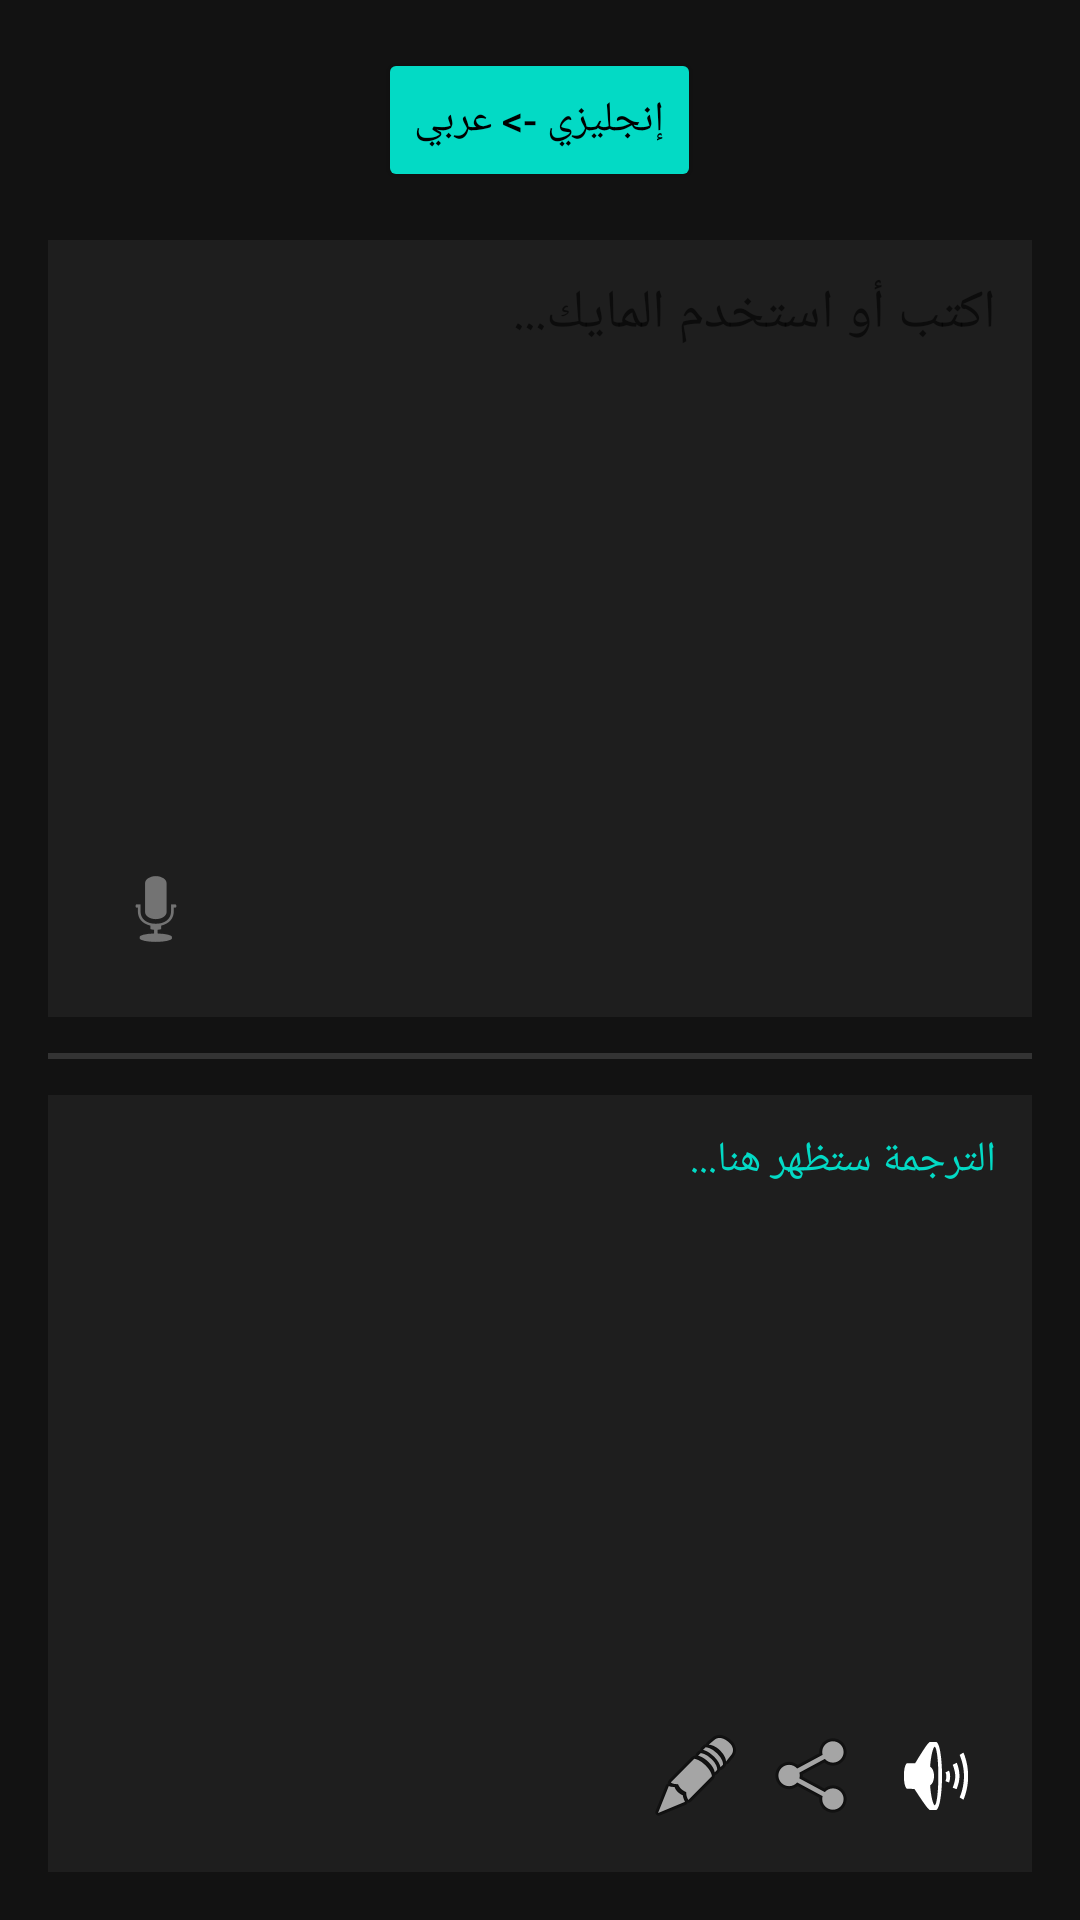

Reconstruct the res/layout file that produces this screen, plus the resources it refers to.
<!-- AndroidManifest.xml: application theme Theme.MirrorScorpion -->
<!-- res/layout/activity_text_translate.xml -->
<?xml version="1.0" encoding="utf-8"?>
<LinearLayout xmlns:android="http://schemas.android.com/apk/res/android"
    android:layout_width="match_parent"
    android:layout_height="match_parent"
    android:orientation="vertical"
    android:background="#121212"
    android:padding="16dp">

    <Button
        android:id="@+id/btnSelectLanguage"
        android:layout_width="wrap_content"
        android:layout_height="wrap_content"
        android:layout_gravity="center_horizontal"
        android:text="إنجليزي -> عربي"
        android:backgroundTint="#03DAC5"
        android:textColor="#000000"
        android:layout_marginBottom="16dp"/>

    <RelativeLayout
        android:layout_width="match_parent"
        android:layout_height="0dp"
        android:layout_weight="1"
        android:background="#1E1E1E"
        android:padding="12dp">
        <EditText
            android:id="@+id/etSource"
            android:layout_width="match_parent"
            android:layout_height="match_parent"
            android:hint="اكتب أو استخدم المايك..."
            android:textColor="#FFFFFF"
            android:gravity="top"
            android:background="@null"/>
        <ImageButton
            android:id="@+id/btnMic"
            android:layout_width="48dp"
            android:layout_height="48dp"
            android:layout_alignParentBottom="true"
            android:layout_alignParentLeft="true"
            android:src="@android:drawable/ic_btn_speak_now"
            android:background="?attr/selectableItemBackgroundBorderless"/>
    </RelativeLayout>

    <View android:layout_width="match_parent" android:layout_height="2dp" android:layout_marginVertical="12dp" android:background="#333333"/>

    <RelativeLayout
        android:layout_width="match_parent"
        android:layout_height="0dp"
        android:layout_weight="1"
        android:background="#1E1E1E"
        android:padding="12dp">
        <TextView
            android:id="@+id/tvTarget"
            android:layout_width="match_parent"
            android:layout_height="match_parent"
            android:textColor="#03DAC5"
            android:text="الترجمة ستظهر هنا..."/>
        <LinearLayout
            android:layout_width="wrap_content"
            android:layout_height="wrap_content"
            android:layout_alignParentBottom="true"
            android:layout_alignParentRight="true">
            <ImageButton android:id="@+id/btnCopy" android:layout_width="40dp" android:layout_height="40dp" android:src="@android:drawable/ic_menu_edit" android:background="?attr/selectableItemBackgroundBorderless"/>
            <ImageButton android:id="@+id/btnShare" android:layout_width="40dp" android:layout_height="40dp" android:src="@android:drawable/ic_menu_share" android:background="?attr/selectableItemBackgroundBorderless"/>
            <ImageButton android:id="@+id/btnSpeaker" android:layout_width="40dp" android:layout_height="40dp" android:src="@android:drawable/ic_lock_silent_mode_off" android:background="?attr/selectableItemBackgroundBorderless"/>
        </LinearLayout>
    </RelativeLayout>
</LinearLayout>
<!-- resources referenced by this layout -->
<resources>
  <style name="Theme.MirrorScorpion" parent="Theme.MaterialComponents.DayNight.NoActionBar" />
</resources>
